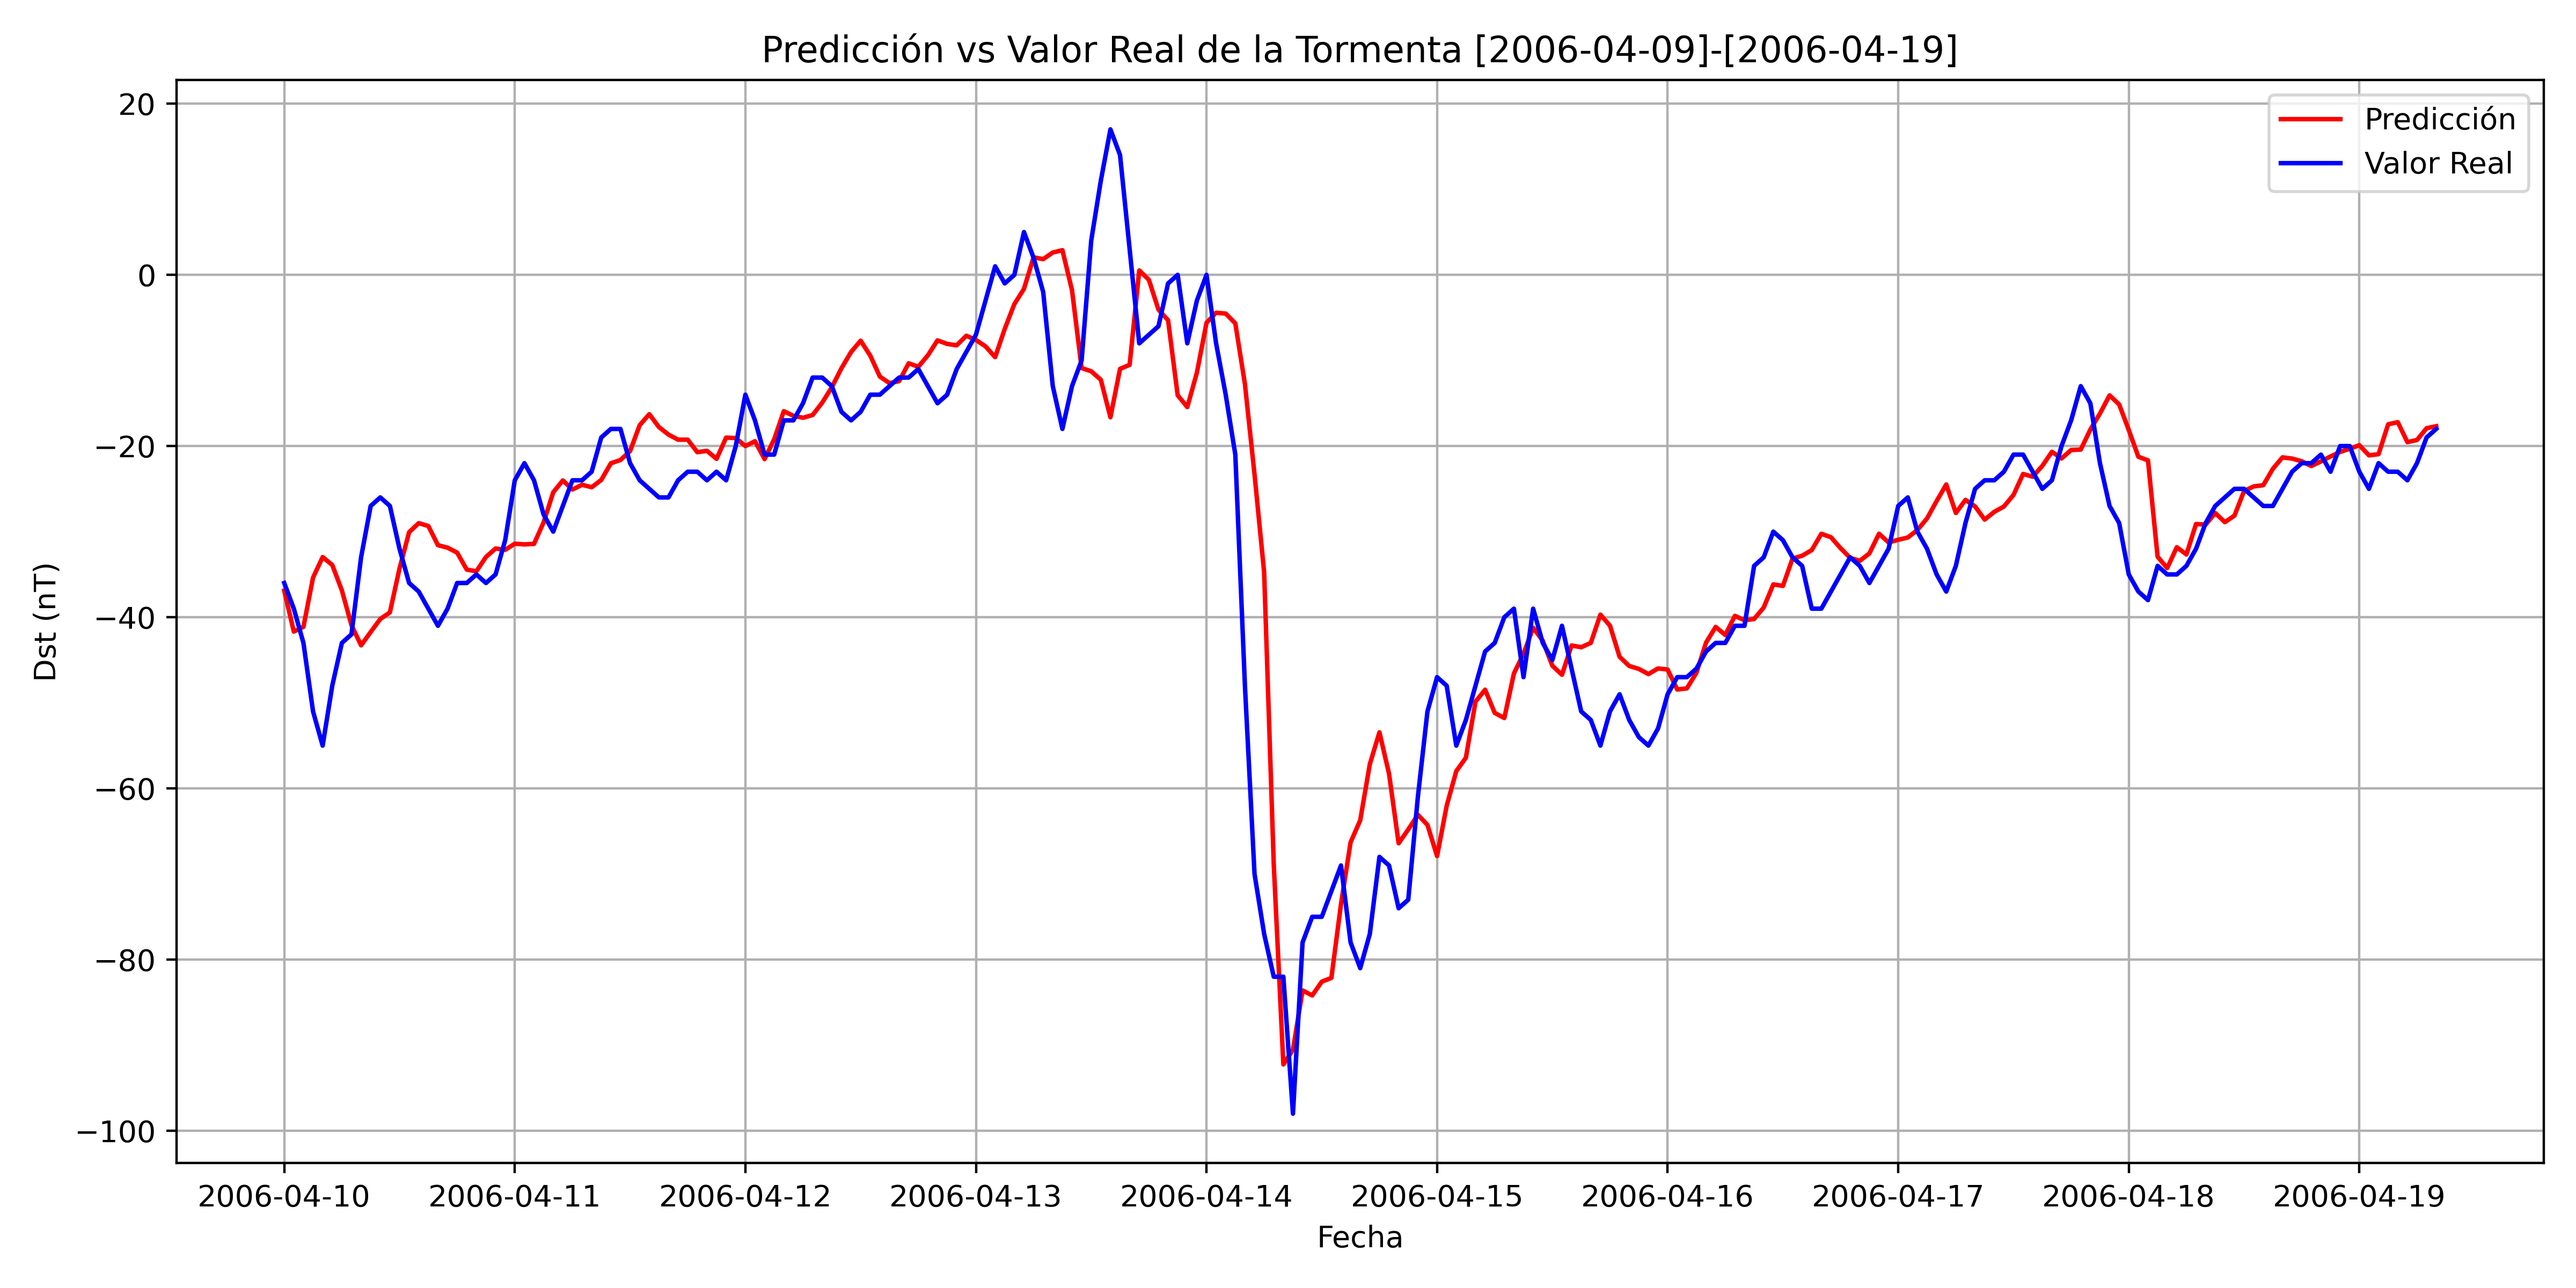

Source data for this figure (header and first rows):
, Datetime_last_data, Datetime_pred, y_true, y_pred
0, 2006-04-09 20:00:00, 2006-04-10 00:00:00, -36.0, -36.89
1, 2006-04-09 21:00:00, 2006-04-10 01:00:00, -39.0, -41.67
2, 2006-04-09 22:00:00, 2006-04-10 02:00:00, -43.0, -41.12
3, 2006-04-09 23:00:00, 2006-04-10 03:00:00, -51.0, -35.37
4, 2006-04-10 00:00:00, 2006-04-10 04:00:00, -55.0, -32.97
5, 2006-04-10 01:00:00, 2006-04-10 05:00:00, -48.0, -33.89
6, 2006-04-10 02:00:00, 2006-04-10 06:00:00, -43.0, -36.86
7, 2006-04-10 03:00:00, 2006-04-10 07:00:00, -42.0, -40.93
8, 2006-04-10 04:00:00, 2006-04-10 08:00:00, -33.0, -43.28
9, 2006-04-10 05:00:00, 2006-04-10 09:00:00, -27.0, -41.72
10, 2006-04-10 06:00:00, 2006-04-10 10:00:00, -26.0, -40.21
11, 2006-04-10 07:00:00, 2006-04-10 11:00:00, -27.0, -39.43
12, 2006-04-10 08:00:00, 2006-04-10 12:00:00, -32.0, -34.31
13, 2006-04-10 09:00:00, 2006-04-10 13:00:00, -36.0, -30.06
14, 2006-04-10 10:00:00, 2006-04-10 14:00:00, -37.0, -29
15, 2006-04-10 11:00:00, 2006-04-10 15:00:00, -39.0, -29.34
16, 2006-04-10 12:00:00, 2006-04-10 16:00:00, -41.0, -31.58
17, 2006-04-10 13:00:00, 2006-04-10 17:00:00, -39.0, -31.87
18, 2006-04-10 14:00:00, 2006-04-10 18:00:00, -36.0, -32.46
19, 2006-04-10 15:00:00, 2006-04-10 19:00:00, -36.0, -34.44
20, 2006-04-10 16:00:00, 2006-04-10 20:00:00, -35.0, -34.63
21, 2006-04-10 17:00:00, 2006-04-10 21:00:00, -36.0, -32.96
22, 2006-04-10 18:00:00, 2006-04-10 22:00:00, -35.0, -31.97
23, 2006-04-10 19:00:00, 2006-04-10 23:00:00, -31.0, -32.13
24, 2006-04-10 20:00:00, 2006-04-11 00:00:00, -24.0, -31.41
25, 2006-04-10 21:00:00, 2006-04-11 01:00:00, -22.0, -31.49
26, 2006-04-10 22:00:00, 2006-04-11 02:00:00, -24.0, -31.43
27, 2006-04-10 23:00:00, 2006-04-11 03:00:00, -28.0, -28.92
28, 2006-04-11 00:00:00, 2006-04-11 04:00:00, -30.0, -25.4
29, 2006-04-11 01:00:00, 2006-04-11 05:00:00, -27.0, -24.02
30, 2006-04-11 02:00:00, 2006-04-11 06:00:00, -24.0, -25.08
31, 2006-04-11 03:00:00, 2006-04-11 07:00:00, -24.0, -24.52
32, 2006-04-11 04:00:00, 2006-04-11 08:00:00, -23.0, -24.81
33, 2006-04-11 05:00:00, 2006-04-11 09:00:00, -19.0, -23.97
34, 2006-04-11 06:00:00, 2006-04-11 10:00:00, -18.0, -22.02
35, 2006-04-11 07:00:00, 2006-04-11 11:00:00, -18.0, -21.63
36, 2006-04-11 08:00:00, 2006-04-11 12:00:00, -22.0, -20.59
37, 2006-04-11 09:00:00, 2006-04-11 13:00:00, -24.0, -17.56
38, 2006-04-11 10:00:00, 2006-04-11 14:00:00, -25.0, -16.28
39, 2006-04-11 11:00:00, 2006-04-11 15:00:00, -26.0, -17.78
40, 2006-04-11 12:00:00, 2006-04-11 16:00:00, -26.0, -18.66
41, 2006-04-11 13:00:00, 2006-04-11 17:00:00, -24.0, -19.26
42, 2006-04-11 14:00:00, 2006-04-11 18:00:00, -23.0, -19.25
43, 2006-04-11 15:00:00, 2006-04-11 19:00:00, -23.0, -20.72
44, 2006-04-11 16:00:00, 2006-04-11 20:00:00, -24.0, -20.56
45, 2006-04-11 17:00:00, 2006-04-11 21:00:00, -23.0, -21.5
46, 2006-04-11 18:00:00, 2006-04-11 22:00:00, -24.0, -19.01
47, 2006-04-11 19:00:00, 2006-04-11 23:00:00, -20.0, -19.07
48, 2006-04-11 20:00:00, 2006-04-12 00:00:00, -14.0, -20
49, 2006-04-11 21:00:00, 2006-04-12 01:00:00, -17.0, -19.44
50, 2006-04-11 22:00:00, 2006-04-12 02:00:00, -21.0, -21.53
51, 2006-04-11 23:00:00, 2006-04-12 03:00:00, -21.0, -19.21
52, 2006-04-12 00:00:00, 2006-04-12 04:00:00, -17.0, -15.93
53, 2006-04-12 01:00:00, 2006-04-12 05:00:00, -17.0, -16.47
54, 2006-04-12 02:00:00, 2006-04-12 06:00:00, -15.0, -16.69
55, 2006-04-12 03:00:00, 2006-04-12 07:00:00, -12, -16.38
56, 2006-04-12 04:00:00, 2006-04-12 08:00:00, -12, -14.93
57, 2006-04-12 05:00:00, 2006-04-12 09:00:00, -13.0, -13.13
58, 2006-04-12 06:00:00, 2006-04-12 10:00:00, -16.0, -10.92
59, 2006-04-12 07:00:00, 2006-04-12 11:00:00, -17.0, -9.017
... 165 more rows
